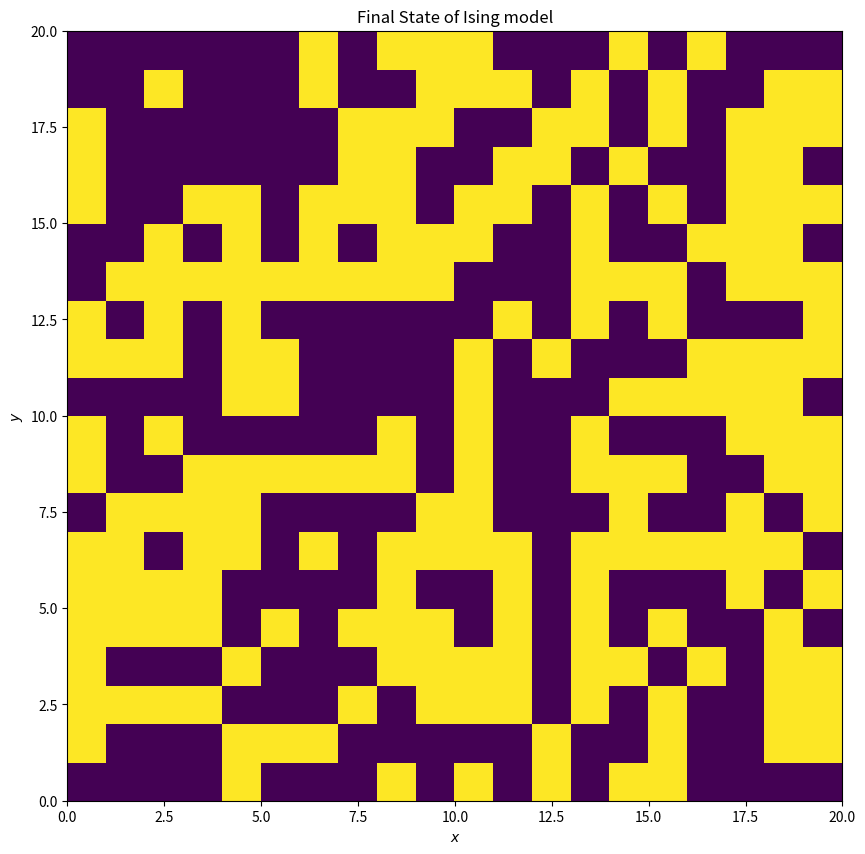

The matplotlib source for this figure: (Note: this script raises an exception after producing the figure.)

import numpy as np
import matplotlib.pyplot as plt
from matplotlib import animation
import datetime

def metropolis_mcmc(Lattice, E, M, steps, T0):
    """
    Simulated Annealing using Metropolis-Hastings algorithm.
    func: the objective function to be optimized
    x0: initial value
    sigma: standard deviation for the Gaussian proposal distribution
    T0: initial temperature
    Tf: final temperature
    cooling_schedule: function that takes in temperature and returns new temperature
    """
    xarr = []
    farr = []
    marr = []
    x = Lattice
    T = T0
    t = 0

    x_new = np.copy(x)
    best_f = E(x)

    for i in range(steps):
        # sample a new point from proposal distribution
        rx = np.random.randint(0,nx)
        ry = np.random.randint(0,ny)
        x_new[rx,ry]  *= -1
        f_new = E(x_new)

        # Metropolis-Hastings acceptance probability
        alpha = min(1, np.exp((best_f - f_new) / T))

        # accept or reject the new point
        if np.random.uniform() < alpha:
            x = np.copy(x_new)
            if f_new < best_f:
                best_f = f_new
        t += 1
        xarr.append(x)
        marr.append(M(x))
        farr.append(f_new)

    return np.array(xarr), farr, marr

        # update temperature

J = 1
def Energy(L):
    sum = 0
    n1,n2 = L.shape
    for i in range(n1):
        for j in range(n2):
            s = np.hstack((np.take(L[i],[j-1,j+1],mode='wrap'),np.take(L[:,j],[i-1,i+1],mode='wrap')))
            sum += np.sum(L[i,j]*s)
    E = -J*(sum/4)
    return E

def Mag(L):
    sum = 0
    n1,n2 = L.shape
    for i in range(n1):
        for j in range(n2):
            sum += L[i,j]
    return sum


T = 2
nx,ny = 20,20
L = np.random.choice([1,-1],size = [nx,ny])
steps = int(1e3)
L,E,M = metropolis_mcmc(L, Energy, Mag, steps, T)


plt.figure(figsize=(10,10))
plt.pcolor(L[-1])
plt.title(r'Final State of Ising model')
plt.xlabel(r'$x$')
plt.ylabel(r'$y$')
plt.savefig('Ques7/7(T=2)(i)T1.png')
plt.show()


plt.figure(figsize=(10,10))
plt.plot(np.arange(0,steps,1),E)
plt.title(r'Energy of the system')
plt.xlabel(r'step')
plt.ylabel(r'Energy')
plt.grid()
plt.savefig('Ques7/7(T=2)(ii)T1.png')
plt.show()

plt.figure(figsize=(10,10))
plt.plot(np.arange(0,steps,1),M)
plt.title(r'Magnetization of the system')
plt.xlabel(r'step')
plt.ylabel(r'Magnetization')
plt.grid()
plt.savefig('Ques7/7(T=2)(iii)T1.png')
plt.show()

fig = plt.figure(figsize=(10,10))
images = []

# for step in np.arange(0,steps,1):
#     ims.append(plt.pcolor(L[step])) 


for step in np.arange(0,steps,1):
    images.append((plt.pcolor(L[step,:-1, :-1]),)) 

anime = animation.ArtistAnimation(fig, images, interval=30, repeat_delay=1000, blit=True)
anime.save('Ques7/Simulation(T=2).mp4', metadata={})    
plt.show()